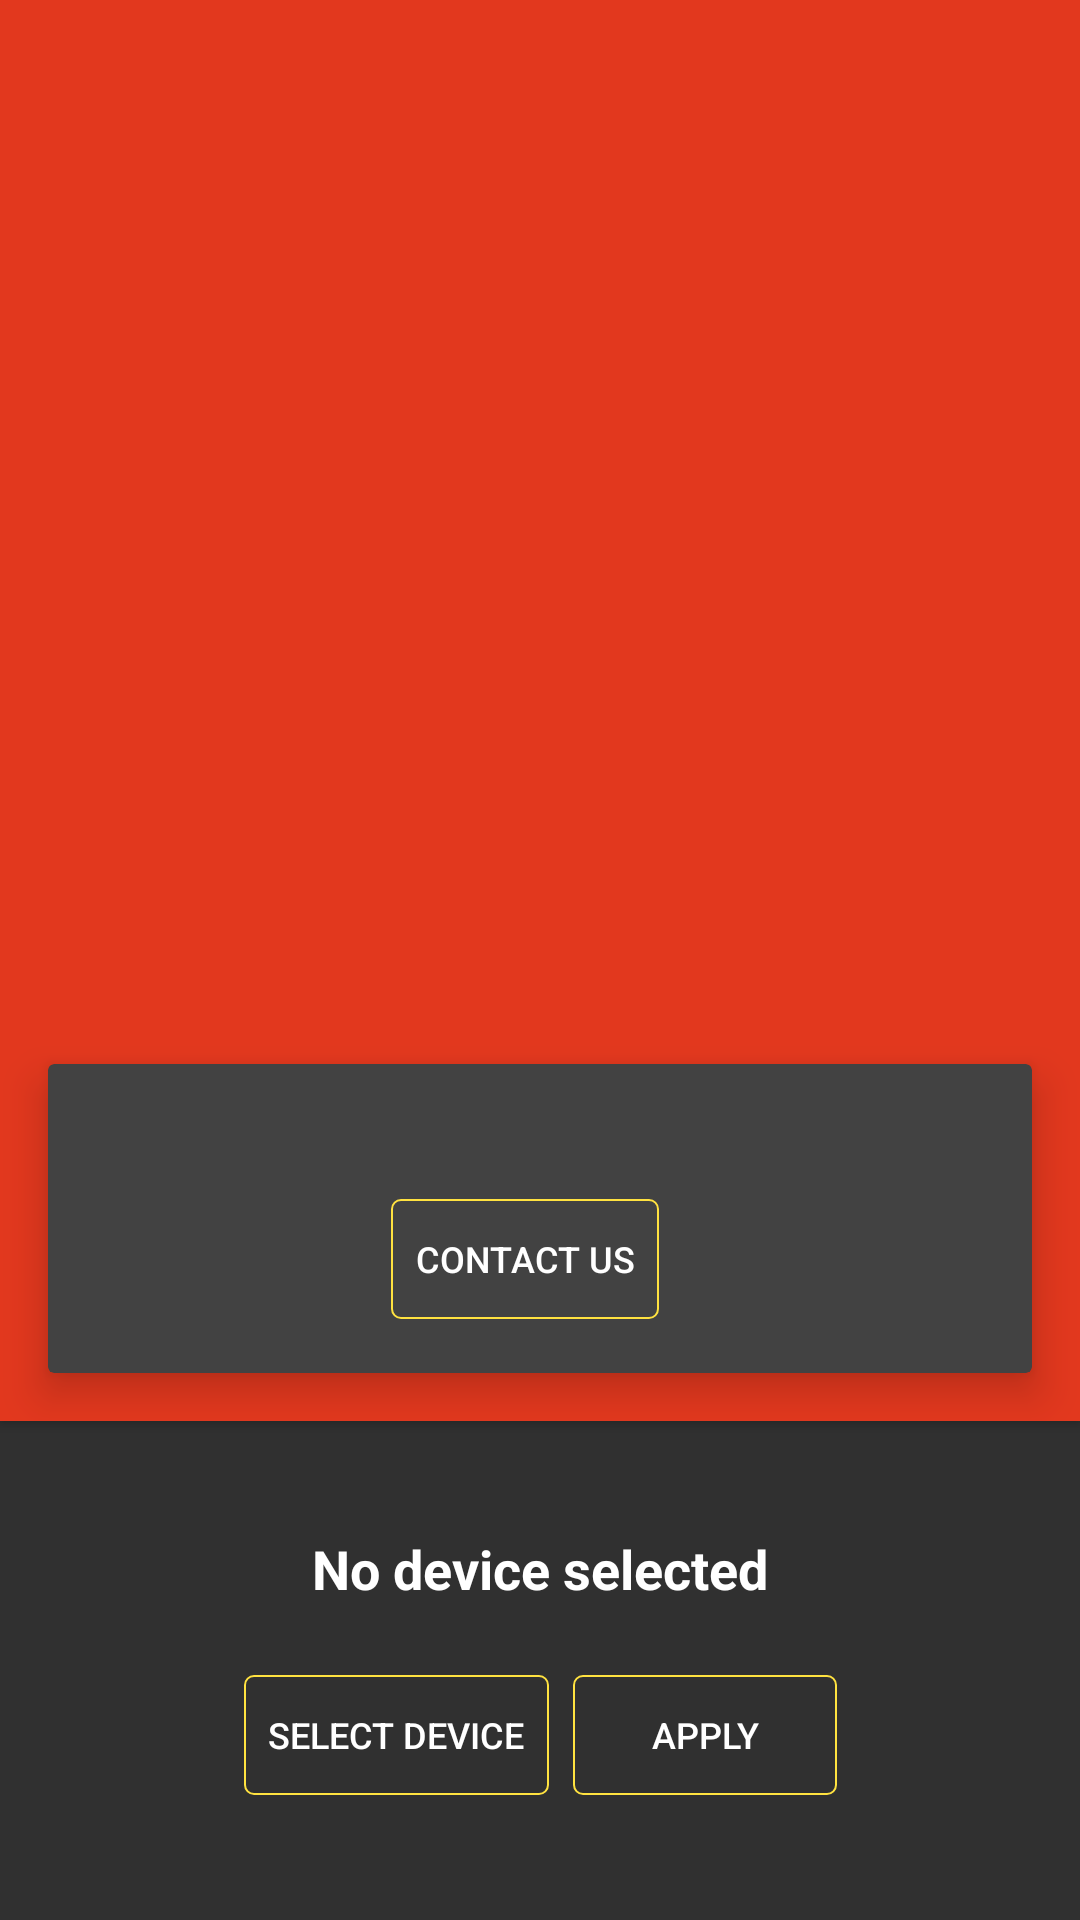

Reconstruct the res/layout file that produces this screen, plus the resources it refers to.
<!-- AndroidManifest.xml: application theme AppTheme -->
<!-- res/layout/fragment_incompatible.xml -->
<android.support.constraint.ConstraintLayout xmlns:android="http://schemas.android.com/apk/res/android"
    xmlns:app="http://schemas.android.com/apk/res-auto"
    xmlns:tools="http://schemas.android.com/tools"
    android:id="@+id/root"
    android:layout_width="match_parent"
    android:layout_height="match_parent"
    tools:context="com.teamdarkness.godlytorch.Fragment.IncompatibleFragment">

    <android.support.v7.widget.CardView
        android:id="@+id/cardView2"
        android:layout_width="0dp"
        android:layout_height="0dp"
        android:backgroundTint="@color/colorPrimary"
        app:cardCornerRadius="0dp"
        app:layout_constraintBottom_toTopOf="@+id/guideline2"
        app:layout_constraintEnd_toEndOf="parent"
        app:layout_constraintStart_toStartOf="parent"
        app:layout_constraintTop_toTopOf="parent">

        <android.support.constraint.ConstraintLayout
            android:layout_width="match_parent"
            android:layout_height="match_parent">

            <ImageView
                android:id="@+id/logoImage"
                android:layout_width="0dp"
                android:layout_height="150dp"
                android:layout_marginBottom="8dp"
                android:layout_marginEnd="24dp"
                android:layout_marginStart="24dp"
                android:layout_marginTop="8dp"
                app:layout_constraintBottom_toTopOf="parent"
                app:layout_constraintEnd_toEndOf="parent"
                app:layout_constraintStart_toStartOf="parent"
                app:layout_constraintTop_toTopOf="@+id/warnCard"
                app:srcCompat="@drawable/torch_big" />

            <android.support.v7.widget.CardView
                android:id="@+id/warnCard"
                android:layout_width="0dp"
                android:layout_height="wrap_content"
                android:layout_marginBottom="16dp"
                android:layout_marginEnd="16dp"
                android:layout_marginStart="16dp"
                app:cardElevation="8dp"
                app:contentPaddingRight="10dp"
                app:layout_constraintBottom_toBottomOf="parent"
                app:layout_constraintEnd_toEndOf="parent"
                app:layout_constraintStart_toStartOf="parent">

                <android.support.constraint.ConstraintLayout
                    android:layout_width="match_parent"
                    android:layout_height="match_parent"
                    android:layout_marginBottom="8dp"
                    android:layout_marginLeft="16dp"
                    android:layout_marginRight="16dp"
                    android:layout_marginTop="16dp">

                    <TextView
                        android:id="@+id/incompatibleText"
                        android:layout_width="match_parent"
                        android:layout_height="wrap_content"
                        android:textColor="#fff" />

                    <Button
                        android:id="@+id/contactButton"
                        android:layout_width="wrap_content"
                        android:layout_height="40dp"
                        android:layout_marginEnd="8dp"
                        android:layout_marginStart="8dp"
                        android:layout_marginTop="10dp"
                        android:layout_marginBottom="10dp"
                        android:paddingStart="8dp"
                        android:paddingLeft="8dp"
                        android:paddingEnd="8dp"
                        android:paddingRight="8dp"
                        android:textSize="12sp"
                        android:foreground="?android:attr/selectableItemBackground"
                        android:background="@drawable/button_bg"
                        android:text="@string/contact_us"
                        app:layout_constraintBottom_toBottomOf="parent"
                        app:layout_constraintEnd_toEndOf="parent"
                        app:layout_constraintStart_toStartOf="parent"
                        app:layout_constraintTop_toBottomOf="@+id/incompatibleText" />

                </android.support.constraint.ConstraintLayout>

            </android.support.v7.widget.CardView>

            <android.support.constraint.Guideline
                android:id="@+id/guideline5"
                android:layout_width="wrap_content"
                android:layout_height="wrap_content"
                android:orientation="horizontal"
                app:layout_constraintGuide_percent="0.3" />

        </android.support.constraint.ConstraintLayout>

    </android.support.v7.widget.CardView>

    <android.support.constraint.Guideline
        android:id="@+id/guideline2"
        android:layout_width="wrap_content"
        android:layout_height="wrap_content"
        android:orientation="horizontal"
        app:layout_constraintGuide_percent="0.74" />

    <TextView
        android:id="@+id/deviceName"
        android:layout_width="wrap_content"
        android:layout_height="wrap_content"
        android:layout_marginBottom="8dp"
        android:layout_marginEnd="8dp"
        android:layout_marginStart="8dp"
        android:layout_marginTop="8dp"
        android:text="@string/no_device_selected"
        android:textStyle="bold"
        android:textSize="18sp"
        android:textColor="#fff"
        app:layout_constraintBottom_toTopOf="@+id/guideline6"
        app:layout_constraintEnd_toEndOf="parent"
        app:layout_constraintStart_toStartOf="parent"
        app:layout_constraintTop_toTopOf="@+id/guideline2"
        app:layout_constraintVertical_bias="0.8" />

    <android.support.constraint.Guideline
        android:id="@+id/guideline6"
        android:layout_width="wrap_content"
        android:layout_height="wrap_content"
        android:orientation="horizontal"
        app:layout_constraintGuide_percent="0.86" />

    <LinearLayout
        android:layout_width="wrap_content"
        android:layout_height="wrap_content"
        android:layout_marginEnd="8dp"
        android:layout_marginStart="8dp"
        android:orientation="horizontal"
        app:layout_constraintEnd_toEndOf="parent"
        app:layout_constraintStart_toStartOf="parent"
        app:layout_constraintTop_toBottomOf="@+id/guideline6">

        <Button
            android:id="@+id/btnSelectDevice"
            android:layout_width="wrap_content"
            android:layout_height="40dp"
            android:layout_marginTop="8dp"
            android:paddingStart="8dp"
            android:paddingLeft="8dp"
            android:paddingEnd="8dp"
            android:paddingRight="8dp"
            android:textSize="12sp"
            android:foreground="?android:attr/selectableItemBackground"
            android:background="@drawable/button_bg"
            android:text="@string/btn_select_device"
            app:layout_constraintTop_toBottomOf="@+id/guideline6"/>

        <Button
            android:id="@+id/btnApplyDevice"
            android:layout_width="wrap_content"
            android:layout_height="40dp"
            android:layout_marginStart="8dp"
            android:paddingStart="8dp"
            android:paddingLeft="8dp"
            android:paddingEnd="8dp"
            android:paddingRight="8dp"
            android:textSize="12sp"
            android:layout_marginTop="8dp"
            android:foreground="?android:attr/selectableItemBackground"
            android:background="@drawable/button_bg"
            android:text="@string/apply"
            app:layout_constraintTop_toTopOf="@+id/guideline6"/>

    </LinearLayout>

</android.support.constraint.ConstraintLayout>
<!-- resources referenced by this layout -->
<resources>
  <color name="colorPrimary">#e2381e</color>
  <!-- drawable button_bg (drawable) -->
  <?xml version="1.0" encoding="utf-8"?>
  <shape xmlns:android="http://schemas.android.com/apk/res/android"
      android:shape="rectangle">
      <corners android:radius="3dp" />
      <stroke android:width="2px" android:color="@color/colorAccent" />
  </shape>
  <!-- drawable torch_big: vector/xml drawable (drawable, 4193 chars, omitted) -->
  <string name="apply">Apply</string>
  <string name="btn_select_device">Select device</string>
  <string name="contact_us">Contact Us</string>
  <string name="no_device_selected">No device selected</string>
  <style name="AppTheme" parent="Theme.AppCompat.NoActionBar">
          <item name="colorPrimary">@color/colorPrimary</item>
          <item name="colorPrimaryDark">@color/colorPrimaryDark</item>
          <item name="colorAccent">@color/colorAccent</item>
      </style>
  <color name="colorAccent">#ffe240</color>
  <color name="colorPrimaryDark">#d4371f</color>
</resources>
